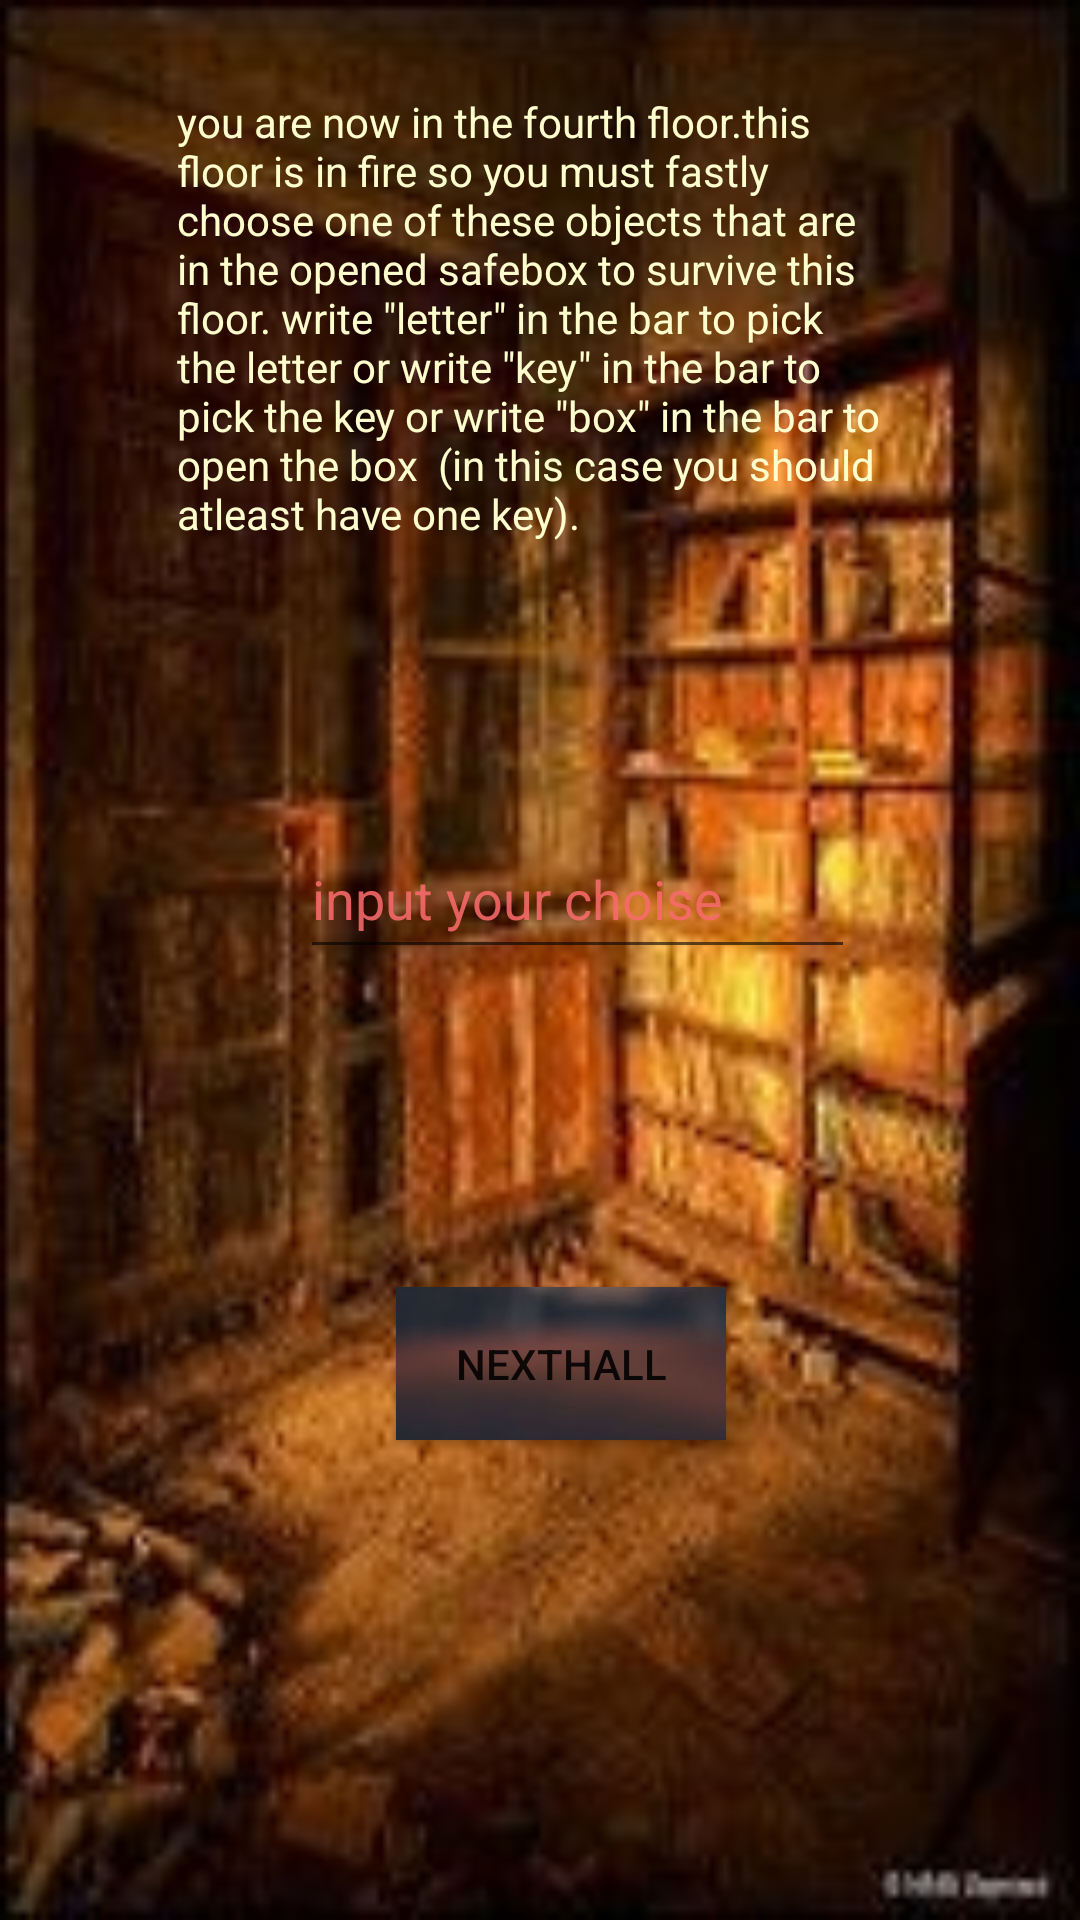

Here is an Android app screen rendered from its layout file. Give the layout XML and the strings, colors and styles it references.
<!-- AndroidManifest.xml: application theme AppTheme -->
<!-- res/layout/activity_main5.xml -->
<?xml version="1.0" encoding="utf-8"?>

<android.support.constraint.ConstraintLayout xmlns:android="http://schemas.android.com/apk/res/android"
    xmlns:app="http://schemas.android.com/apk/res-auto"
    xmlns:tools="http://schemas.android.com/tools"
    android:id="@+id/talar1"
    android:layout_width="match_parent"
    android:layout_height="match_parent"
    android:background="@drawable/background10"
    tools:context=".Main2Activity">

    <Button
        android:id="@+id/button2"
        android:layout_width="83dp"
        android:layout_height="50dp"
        android:layout_marginStart="148dp"
        android:layout_marginLeft="148dp"
        android:layout_marginTop="50dp"
        android:layout_marginBottom="300dp"
        android:background="@drawable/background13"
        android:onClick="onokclick"
        android:text="OK"

        app:layout_constraintBottom_toBottomOf="parent"
        app:layout_constraintStart_toStartOf="parent"
        app:layout_constraintTop_toBottomOf="@+id/editText3"
        app:layout_constraintVertical_bias="0.314" />


    <EditText
        android:id="@+id/editText3"
        android:layout_width="185dp"
        android:layout_height="50dp"
        android:layout_marginStart="100dp"
        android:layout_marginLeft="100dp"
        android:layout_marginTop="62dp"
        android:layout_marginBottom="90dp"
        android:ems="10"
        android:inputType="textPersonName"
        android:text="input your choise"
        android:textColor="@color/colorchoise"
        android:visibility="visible"
        app:layout_constraintBottom_toBottomOf="parent"
        app:layout_constraintStart_toStartOf="parent"
        app:layout_constraintTop_toBottomOf="@+id/textView3"
        app:layout_constraintVertical_bias="0.085" />

    <Button
        android:id="@+id/button4"
        android:layout_width="110dp"
        android:layout_height="51dp"
        android:layout_marginStart="132dp"
        android:layout_marginLeft="132dp"
        android:layout_marginBottom="90dp"
        android:background="@drawable/background13"
        android:onClick="onnexthallclick"
        android:text="Nexthall"
        app:layout_constraintBottom_toBottomOf="parent"
        app:layout_constraintStart_toStartOf="parent"
        app:layout_constraintTop_toBottomOf="@+id/editText3"
        app:layout_constraintVertical_bias="0.602" />

    <TextView
        android:id="@+id/textView3"
        android:layout_width="0dp"
        android:layout_height="159dp"
        android:layout_marginStart="59dp"
        android:layout_marginLeft="59dp"
        android:layout_marginTop="31dp"
        android:layout_marginEnd="59dp"
        android:layout_marginRight="59dp"
        android:text='you are now in the fourth floor.this floor is in fire so you must fastly choose one of these objects that are in the opened safebox to survive this floor. write "letter" in the bar to pick the letter or write "key" in the bar to pick the key or write "box" in the bar to open the box  (in this case you should atleast have one key).'
        android:textColor="@color/colorred1"
        app:layout_constraintEnd_toEndOf="parent"
        app:layout_constraintStart_toStartOf="parent"
        app:layout_constraintTop_toTopOf="parent" />

</android.support.constraint.ConstraintLayout>
<!-- resources referenced by this layout -->
<resources>
  <color name="colorchoise">#E1F76B6B</color>
  <color name="colorred1">#FDFDCE</color>
  <!-- drawable background10: jpg bitmap (drawable, 13065 bytes) -->
  <!-- drawable background13: jpg bitmap (drawable, 15398 bytes) -->
  <style name="AppTheme" parent="Theme.AppCompat.Light.DarkActionBar">
          
          <item name="colorPrimary">@color/colorPrimary</item>
          <item name="colorPrimaryDark">@color/colorPrimaryDark</item>
          <item name="colorAccent">@color/colorAccent</item>
      </style>
  <color name="colorPrimary">#008577</color>
  <color name="colorPrimaryDark">#00574B</color>
  <color name="colorAccent">#D81B60</color>
</resources>
